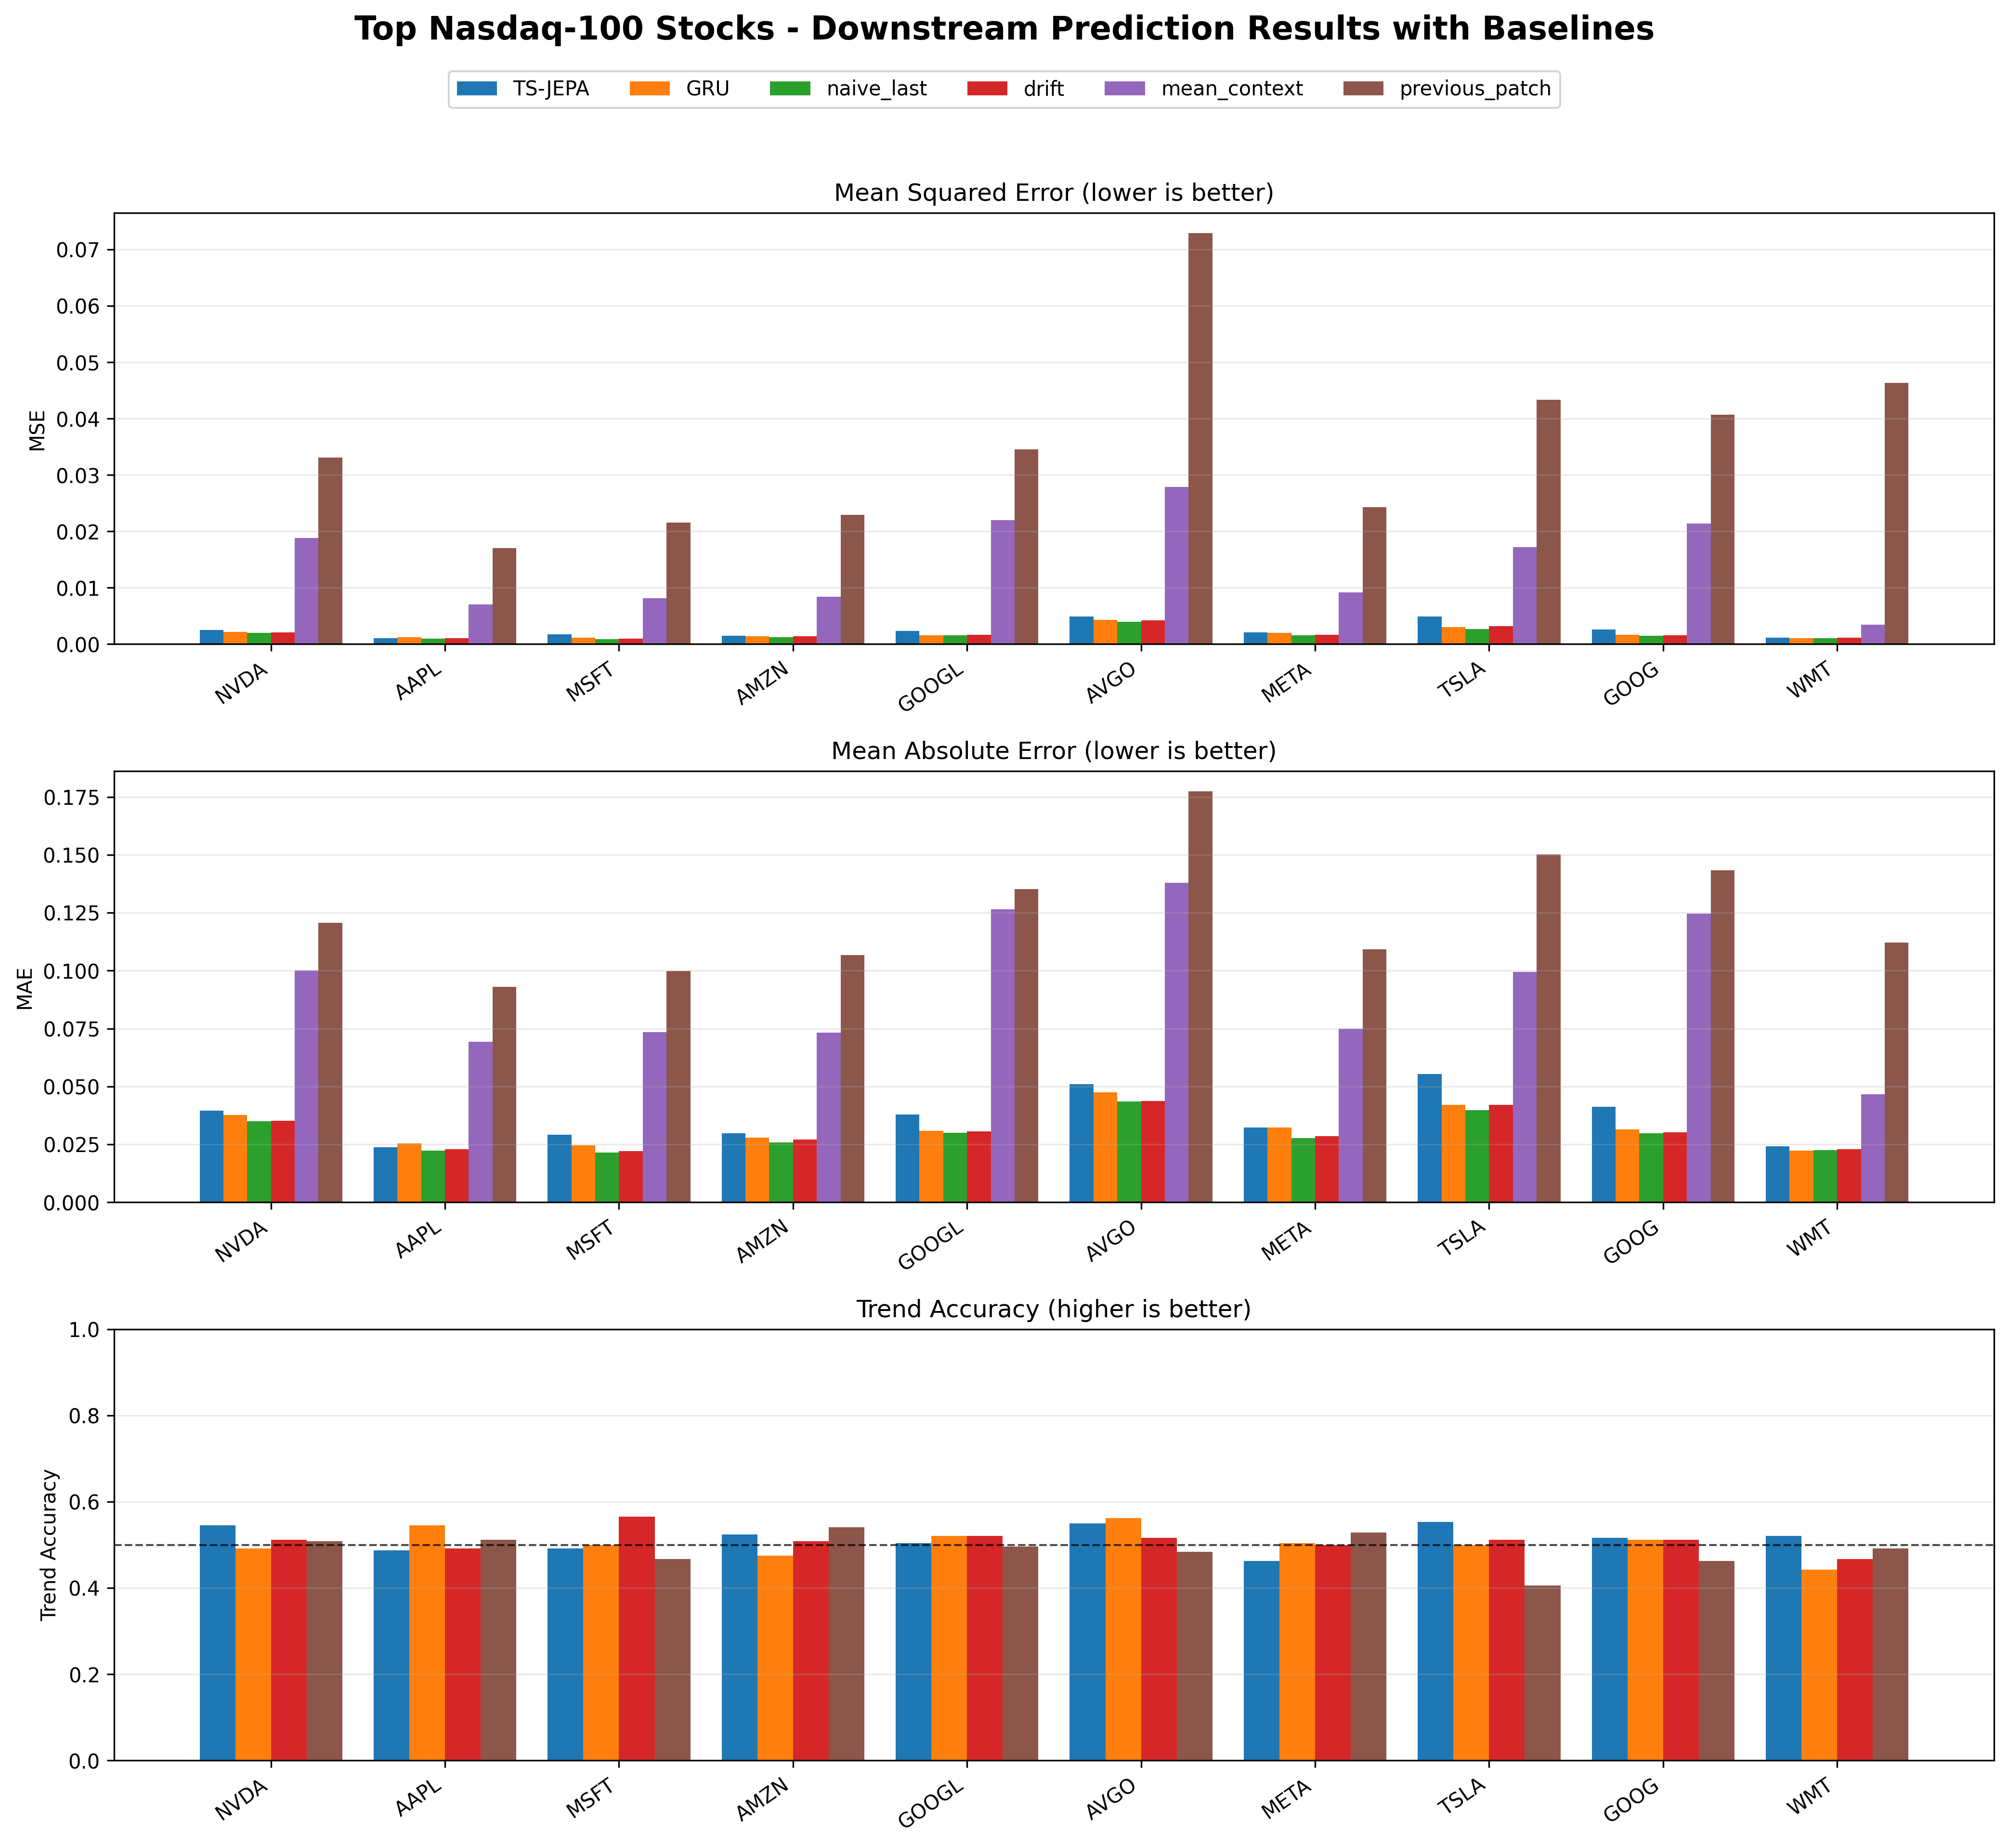

The file beside this chart, header and first rows:
stock, model, mse, mae, trend_accuracy, source_file
NVDA, naive_last, 0.001983, 0.03505, 0.0, results/last_model_comparison_20260618_2…
NVDA, drift, 0.002045, 0.03521, 0.5123, results/last_model_comparison_20260618_2…
NVDA, GRU, 0.002189, 0.03766, 0.4918, results/last_model_comparison_20260618_2…
NVDA, TS-JEPA, 0.002508, 0.03964, 0.5451, results/last_model_comparison_20260618_2…
NVDA, mean_context, 0.01882, 0.1001, 0.0, results/last_model_comparison_20260618_2…
NVDA, previous_patch, 0.03313, 0.1206, 0.5082, results/last_model_comparison_20260618_2…
AAPL, naive_last, 0.001006, 0.02234, 0.0, results/last_model_comparison_20260618_2…
AAPL, TS-JEPA, 0.00105, 0.02383, 0.4877, results/last_model_comparison_20260618_2…
AAPL, drift, 0.001076, 0.0229, 0.4918, results/last_model_comparison_20260618_2…
AAPL, GRU, 0.001214, 0.02551, 0.5451, results/last_model_comparison_20260618_2…
AAPL, mean_context, 0.007032, 0.06922, 0.0, results/last_model_comparison_20260618_2…
AAPL, previous_patch, 0.01707, 0.09301, 0.5123, results/last_model_comparison_20260618_2…
MSFT, naive_last, 0.0008891, 0.02139, 0.0, results/last_model_comparison_20260618_2…
MSFT, drift, 0.0009454, 0.02211, 0.5656, results/last_model_comparison_20260618_2…
MSFT, GRU, 0.001137, 0.02457, 0.5, results/last_model_comparison_20260618_2…
MSFT, TS-JEPA, 0.001761, 0.02909, 0.4918, results/last_model_comparison_20260618_2…
MSFT, mean_context, 0.008166, 0.07345, 0.0, results/last_model_comparison_20260618_2…
MSFT, previous_patch, 0.02156, 0.09992, 0.4672, results/last_model_comparison_20260618_2…
AMZN, naive_last, 0.001224, 0.02582, 0.0, results/last_model_comparison_20260618_2…
AMZN, GRU, 0.001369, 0.02796, 0.4754, results/last_model_comparison_20260618_2…
AMZN, drift, 0.001385, 0.02713, 0.5082, results/last_model_comparison_20260618_2…
AMZN, TS-JEPA, 0.001492, 0.02975, 0.5246, results/last_model_comparison_20260618_2…
AMZN, mean_context, 0.008422, 0.07324, 0.0, results/last_model_comparison_20260618_2…
AMZN, previous_patch, 0.0229, 0.1067, 0.541, results/last_model_comparison_20260618_2…
GOOGL, naive_last, 0.001579, 0.03002, 0.0, results/last_model_comparison_20260618_2…
GOOGL, GRU, 0.001604, 0.03086, 0.5205, results/last_model_comparison_20260618_2…
GOOGL, drift, 0.001624, 0.03069, 0.5205, results/last_model_comparison_20260618_2…
GOOGL, TS-JEPA, 0.002307, 0.03793, 0.5041, results/last_model_comparison_20260618_2…
GOOGL, mean_context, 0.02201, 0.1265, 0.0, results/last_model_comparison_20260618_2…
GOOGL, previous_patch, 0.03455, 0.1351, 0.4959, results/last_model_comparison_20260618_2…
AVGO, naive_last, 0.003969, 0.04356, 0.0, results/last_model_comparison_20260618_2…
AVGO, drift, 0.004182, 0.04377, 0.5164, results/last_model_comparison_20260618_2…
AVGO, GRU, 0.004288, 0.04757, 0.5615, results/last_model_comparison_20260618_2…
AVGO, TS-JEPA, 0.004913, 0.05092, 0.5492, results/last_model_comparison_20260618_2…
AVGO, mean_context, 0.02789, 0.1379, 0.0, results/last_model_comparison_20260618_2…
AVGO, previous_patch, 0.07289, 0.1773, 0.4836, results/last_model_comparison_20260618_2…
META, naive_last, 0.001556, 0.02766, 0.0, results/last_model_comparison_20260618_2…
META, drift, 0.001697, 0.02848, 0.5, results/last_model_comparison_20260618_2…
META, GRU, 0.002027, 0.03239, 0.5041, results/last_model_comparison_20260618_2…
META, TS-JEPA, 0.002043, 0.0323, 0.4631, results/last_model_comparison_20260618_2…
META, mean_context, 0.009153, 0.07485, 0.0, results/last_model_comparison_20260618_2…
META, previous_patch, 0.02427, 0.1093, 0.5287, results/last_model_comparison_20260618_2…
TSLA, naive_last, 0.002715, 0.03969, 0.0, results/last_model_comparison_20260618_2…
TSLA, GRU, 0.003063, 0.04202, 0.5, results/last_model_comparison_20260618_2…
TSLA, drift, 0.003234, 0.04205, 0.5123, results/last_model_comparison_20260618_2…
TSLA, TS-JEPA, 0.004907, 0.05546, 0.5533, results/last_model_comparison_20260618_2…
TSLA, mean_context, 0.01723, 0.09942, 0.0, results/last_model_comparison_20260618_2…
TSLA, previous_patch, 0.04332, 0.1502, 0.4057, results/last_model_comparison_20260618_2…
GOOG, naive_last, 0.001516, 0.02975, 0.0, results/last_model_comparison_20260618_2…
GOOG, drift, 0.001555, 0.03025, 0.5123, results/last_model_comparison_20260618_2…
GOOG, GRU, 0.001618, 0.03145, 0.5123, results/last_model_comparison_20260618_2…
GOOG, TS-JEPA, 0.002609, 0.04119, 0.5164, results/last_model_comparison_20260618_2…
GOOG, mean_context, 0.02139, 0.1247, 0.0, results/last_model_comparison_20260618_2…
GOOG, previous_patch, 0.04071, 0.1432, 0.4631, results/last_model_comparison_20260618_2…
WMT, GRU, 0.001056, 0.02222, 0.4426, results/last_model_comparison_20260618_2…
WMT, naive_last, 0.001058, 0.02263, 0.008197, results/last_model_comparison_20260618_2…
WMT, drift, 0.001129, 0.02301, 0.4672, results/last_model_comparison_20260618_2…
WMT, TS-JEPA, 0.001157, 0.0241, 0.5205, results/last_model_comparison_20260618_2…
WMT, mean_context, 0.003408, 0.04668, 0.008197, results/last_model_comparison_20260618_2…
WMT, previous_patch, 0.04636, 0.112, 0.4918, results/last_model_comparison_20260618_2…
